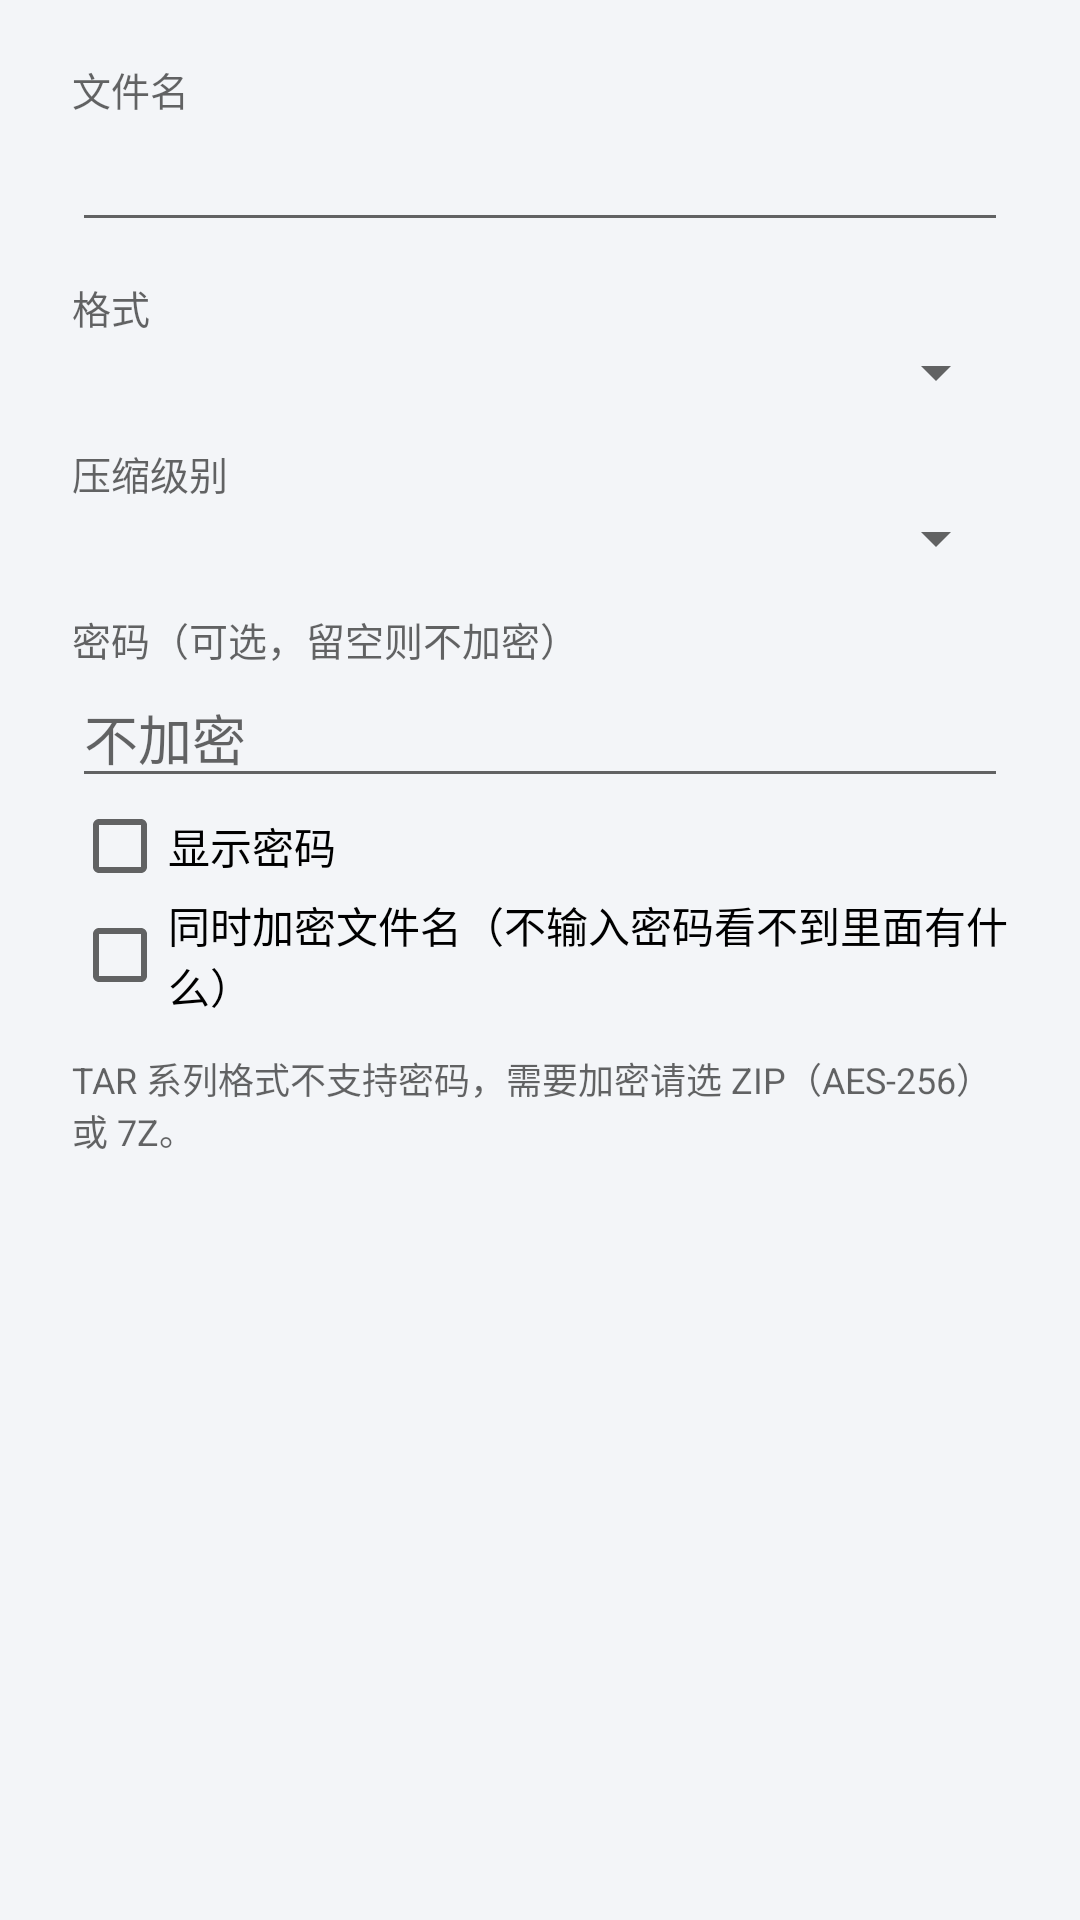

Write the Android layout XML for this screen, with the resource values it uses.
<!-- AndroidManifest.xml: application theme AppTheme -->
<!-- res/layout/dialog_compress.xml -->
<?xml version="1.0" encoding="utf-8"?>
<ScrollView xmlns:android="http://schemas.android.com/apk/res/android"
    android:layout_width="match_parent"
    android:layout_height="wrap_content">
    <LinearLayout
        android:layout_width="match_parent"
        android:layout_height="wrap_content"
        android:orientation="vertical"
        android:paddingStart="24dp"
        android:paddingTop="8dp"
        android:paddingEnd="24dp">

        <TextView style="@style/DialogLabel" android:text="文件名" />
        <LinearLayout
            android:layout_width="match_parent"
            android:layout_height="wrap_content"
            android:gravity="center_vertical"
            android:orientation="horizontal">
            <EditText
                android:id="@+id/cName"
                android:layout_width="0dp"
                android:layout_height="wrap_content"
                android:layout_weight="1"
                android:importantForAutofill="no"
                android:inputType="text"
                android:singleLine="true" />
            <TextView
                android:id="@+id/cExt"
                android:layout_width="wrap_content"
                android:layout_height="wrap_content"
                android:textColor="?android:attr/textColorSecondary" />
        </LinearLayout>

        <TextView style="@style/DialogLabel" android:text="格式" />
        <Spinner
            android:id="@+id/cFormat"
            android:layout_width="match_parent"
            android:layout_height="wrap_content" />

        <TextView style="@style/DialogLabel" android:text="压缩级别" />
        <Spinner
            android:id="@+id/cLevel"
            android:layout_width="match_parent"
            android:layout_height="wrap_content" />

        <LinearLayout
            android:id="@+id/cPwBox"
            android:layout_width="match_parent"
            android:layout_height="wrap_content"
            android:orientation="vertical">
            <TextView style="@style/DialogLabel" android:text="密码（可选，留空则不加密）" />
            <EditText
                android:id="@+id/cPassword"
                android:layout_width="match_parent"
                android:layout_height="wrap_content"
                android:hint="不加密"
                android:importantForAutofill="no"
                android:inputType="textPassword"
                android:singleLine="true" />
            <CheckBox
                android:id="@+id/cShowPw"
                android:layout_width="wrap_content"
                android:layout_height="wrap_content"
                android:text="显示密码" />
            <CheckBox
                android:id="@+id/cEncNames"
                android:layout_width="wrap_content"
                android:layout_height="wrap_content"
                android:text="同时加密文件名（不输入密码看不到里面有什么）" />
        </LinearLayout>
        <TextView
            android:id="@+id/cPwNote"
            android:layout_width="match_parent"
            android:layout_height="wrap_content"
            android:layout_marginTop="12dp"
            android:text="TAR 系列格式不支持密码，需要加密请选 ZIP（AES-256）或 7Z。"
            android:textColor="?android:attr/textColorSecondary"
            android:textSize="12sp" />
    </LinearLayout>
</ScrollView>
<!-- resources referenced by this layout -->
<resources>
  <style name="DialogLabel">
          <item name="android:layout_width">match_parent</item>
          <item name="android:layout_height">wrap_content</item>
          <item name="android:layout_marginTop">12dp</item>
          <item name="android:textSize">13sp</item>
          <item name="android:textColor">?android:attr/textColorSecondary</item>
      </style>
  <style name="AppTheme" parent="android:Theme.Material.Light.DarkActionBar">
          <item name="android:colorPrimary">#1F7A6D</item>
          <item name="android:colorPrimaryDark">#185F55</item>
          <item name="android:colorAccent">@color/accent</item>
          <item name="android:windowBackground">@color/page</item>
          <item name="android:actionModeBackground">@color/accent_dark</item>
          <item name="android:windowActionModeOverlay">true</item>
      </style>
  <color name="accent">#1F7A6D</color>
  <color name="page">#F3F5F8</color>
  <color name="accent_dark">#185F55</color>
</resources>
